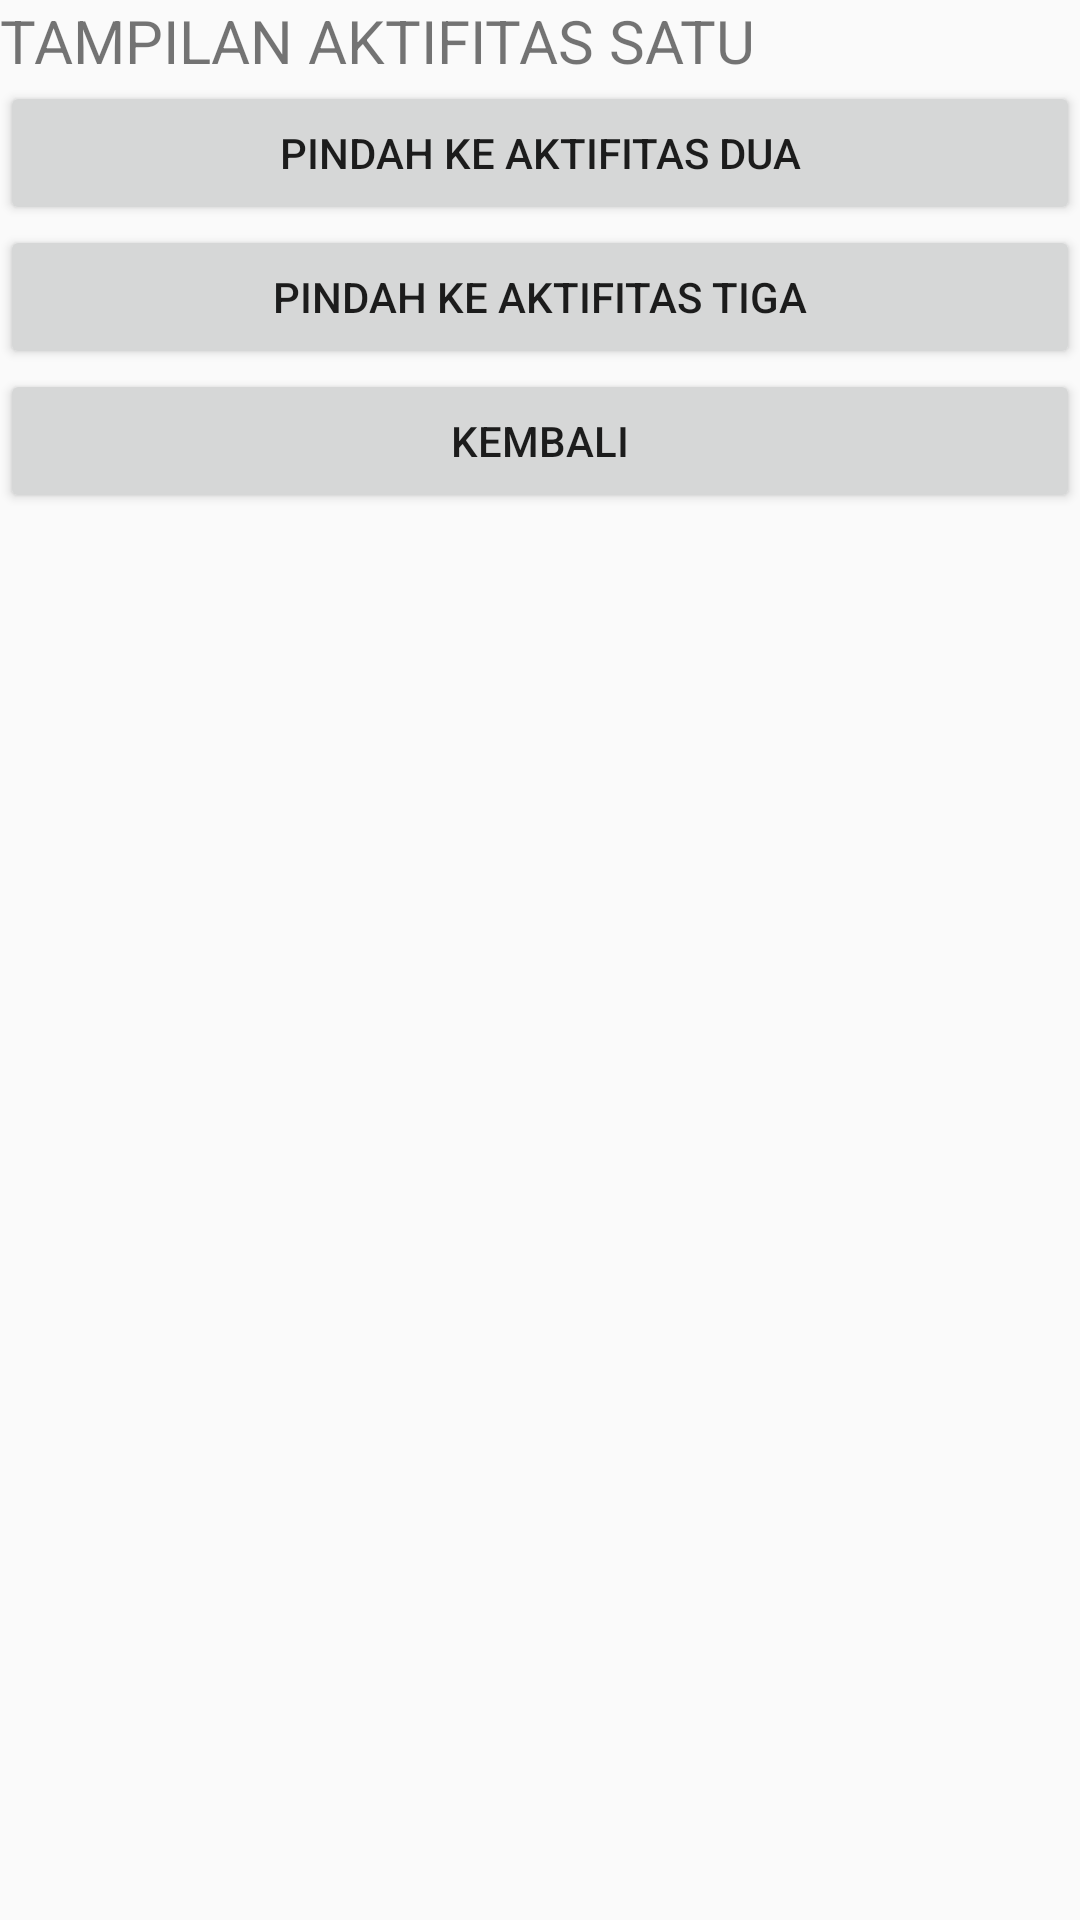

Write the Android layout XML for this screen, with the resource values it uses.
<!-- AndroidManifest.xml: application theme Theme.MyApplicationMAML -->
<!-- res/layout/layout_satu.xml -->
<?xml version="1.0" encoding="utf-8"?>
<LinearLayout xmlns:android="http://schemas.android.com/apk/res/android"
    android:layout_width="match_parent"
    android:layout_height="match_parent"
    android:orientation="vertical">

    <TextView
        android:id="@+id/textView2"
        android:layout_width="match_parent"
        android:layout_height="wrap_content"
        android:text="TAMPILAN AKTIFITAS SATU"
        android:textSize="20sp" />

    <Button
        android:id="@+id/button4"
        android:layout_width="match_parent"
        android:layout_height="wrap_content"
        android:text="PINDAH KE AKTIFITAS DUA" />

    <Button
        android:id="@+id/button5"
        android:layout_width="match_parent"
        android:layout_height="wrap_content"
        android:text="PINDAH KE AKTIFITAS TIGA" />

    <Button
        android:id="@+id/button6"
        android:layout_width="match_parent"
        android:layout_height="wrap_content"
        android:text="KEMBALI" />
</LinearLayout>
<!-- resources referenced by this layout -->
<resources>
  <style name="Theme.MyApplicationMAML" parent="Theme.AppCompat.Light.DarkActionBar">
          
          <item name="colorPrimary">@color/purple_500</item>
          <item name="colorPrimaryDark">@color/purple_700</item>
          <item name="colorAccent">@color/teal_200</item>
          
      </style>
  <!-- not gathered from this repository: default colours our renderer supplied (Android Studio template values) -->
  <color name="purple_500">#FF6200EE</color>
  <color name="purple_700">#FF3700B3</color>
  <color name="teal_200">#FF03DAC5</color>
</resources>
